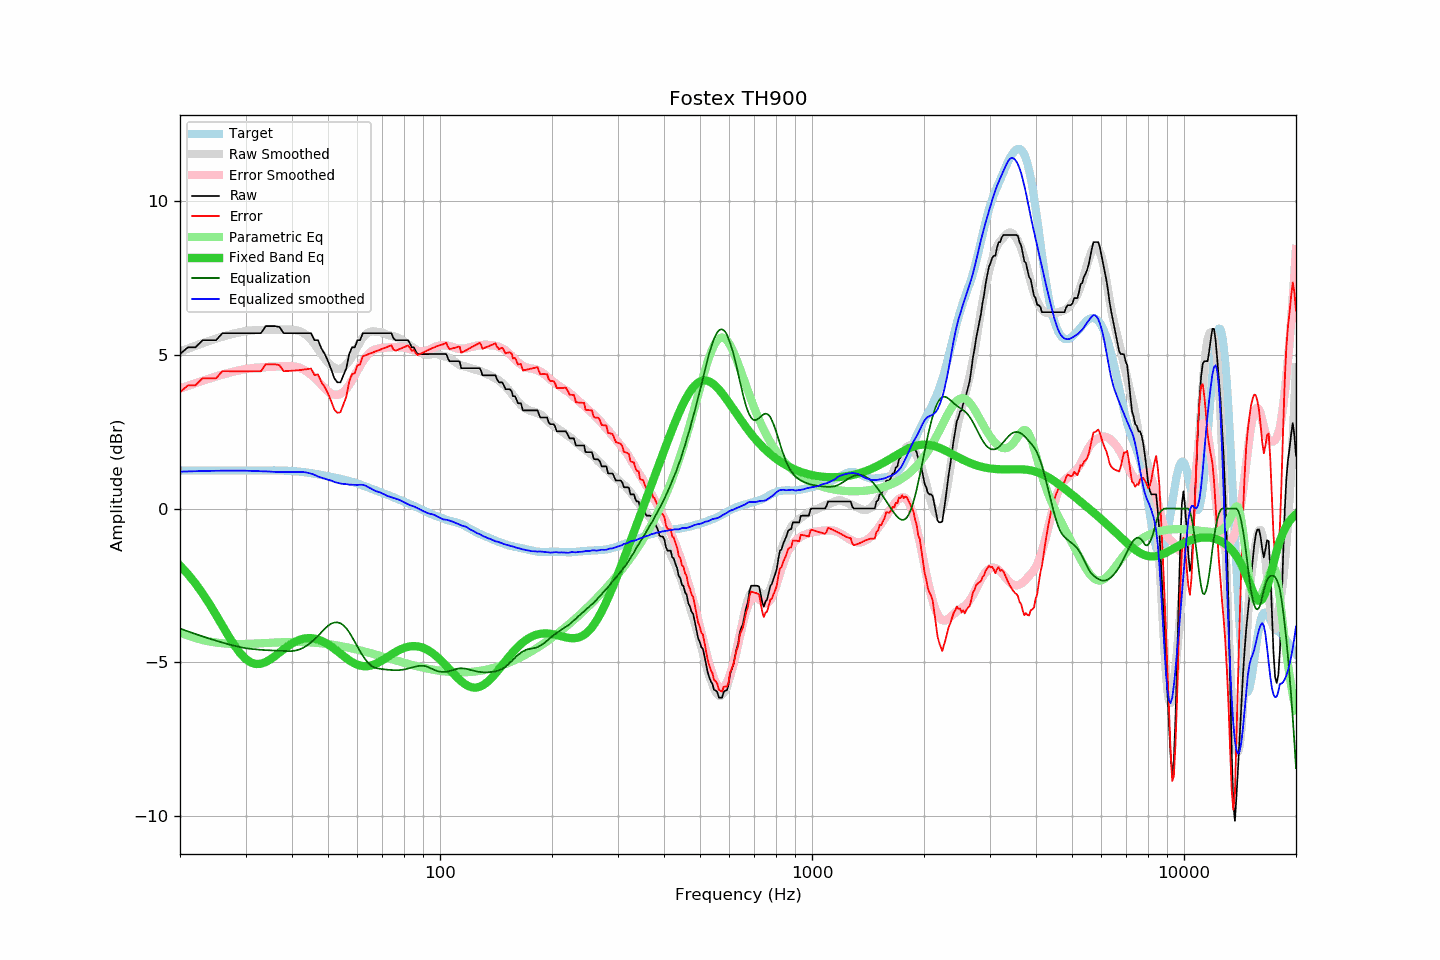

The data file committed next to this chart (first rows):
frequency, raw, error, smoothed, error_smoothed, equalization, parametric_eq, equalized_raw, equalized_smoothed, target
20, 5.02, 3.78, 5.10, 3.90, -3.90, -1.85, 1.12, 1.20, 1.24
21, 5.24, 4.00, 5.20, 3.99, -3.99, -2.13, 1.25, 1.21, 1.24
22, 5.24, 4.00, 5.29, 4.08, -4.08, -2.43, 1.17, 1.22, 1.24
23, 5.47, 4.24, 5.38, 4.15, -4.15, -2.76, 1.32, 1.22, 1.24
24, 5.47, 4.24, 5.45, 4.23, -4.23, -3.10, 1.24, 1.23, 1.24
25, 5.47, 4.24, 5.52, 4.29, -4.29, -3.45, 1.18, 1.23, 1.24
26, 5.70, 4.47, 5.59, 4.36, -4.36, -3.81, 1.35, 1.23, 1.24
27, 5.70, 4.47, 5.64, 4.41, -4.41, -4.14, 1.29, 1.23, 1.24
28, 5.70, 4.47, 5.69, 4.46, -4.46, -4.44, 1.24, 1.23, 1.24
29, 5.70, 4.47, 5.73, 4.50, -4.50, -4.69, 1.20, 1.23, 1.24
30, 5.70, 4.46, 5.77, 4.54, -4.54, -4.88, 1.17, 1.23, 1.24
31, 5.70, 4.46, 5.79, 4.56, -4.56, -5.00, 1.14, 1.23, 1.24
32, 5.70, 4.46, 5.80, 4.58, -4.58, -5.05, 1.12, 1.23, 1.24
33, 5.70, 4.46, 5.81, 4.59, -4.59, -5.04, 1.11, 1.21, 1.24
34, 5.93, 4.69, 5.81, 4.60, -4.60, -4.99, 1.33, 1.21, 1.24
35, 5.93, 4.69, 5.81, 4.61, -4.61, -4.90, 1.32, 1.20, 1.24
36, 5.93, 4.69, 5.81, 4.62, -4.62, -4.79, 1.32, 1.19, 1.24
37, 5.90, 4.66, 5.81, 4.62, -4.62, -4.68, 1.28, 1.19, 1.24
38, 5.70, 4.47, 5.82, 4.63, -4.63, -4.57, 1.07, 1.19, 1.24
39, 5.70, 4.47, 5.82, 4.63, -4.63, -4.47, 1.07, 1.19, 1.23
40, 5.70, 4.48, 5.81, 4.63, -4.63, -4.39, 1.07, 1.18, 1.22
41, 5.70, 4.49, 5.80, 4.61, -4.61, -4.32, 1.09, 1.19, 1.21
42, 5.70, 4.50, 5.77, 4.57, -4.57, -4.26, 1.13, 1.19, 1.20
43, 5.70, 4.52, 5.70, 4.52, -4.52, -4.23, 1.18, 1.19, 1.18
44, 5.70, 4.53, 5.61, 4.44, -4.44, -4.21, 1.26, 1.17, 1.17
45, 5.70, 4.55, 5.49, 4.35, -4.35, -4.21, 1.35, 1.14, 1.15
46, 5.47, 4.34, 5.35, 4.25, -4.25, -4.23, 1.22, 1.10, 1.13
47, 5.47, 4.36, 5.18, 4.14, -4.14, -4.26, 1.33, 1.04, 1.11
48, 5.20, 4.11, 5.02, 4.02, -4.02, -4.30, 1.18, 1.00, 1.09
49, 5.02, 3.95, 4.88, 3.91, -3.91, -4.35, 1.12, 0.97, 1.07
50, 4.79, 3.74, 4.75, 3.81, -3.81, -4.42, 0.98, 0.94, 1.05
51, 4.52, 3.49, 4.65, 3.74, -3.74, -4.49, 0.78, 0.91, 1.03
52, 4.23, 3.22, 4.57, 3.70, -3.70, -4.56, 0.53, 0.87, 1.01
53, 4.10, 3.11, 4.54, 3.70, -3.70, -4.64, 0.40, 0.84, 0.99
54, 4.10, 3.13, 4.54, 3.73, -3.73, -4.72, 0.37, 0.81, 0.97
55, 4.33, 3.39, 4.59, 3.79, -3.79, -4.79, 0.54, 0.80, 0.95
56, 4.56, 3.64, 4.68, 3.89, -3.89, -4.86, 0.67, 0.79, 0.92
57, 5.02, 4.12, 4.80, 4.02, -4.02, -4.93, 1.00, 0.78, 0.90
58, 5.24, 4.37, 4.95, 4.17, -4.17, -4.99, 1.07, 0.78, 0.87
59, 5.24, 4.40, 5.10, 4.33, -4.33, -5.04, 0.91, 0.77, 0.84
60, 5.47, 4.66, 5.26, 4.50, -4.50, -5.08, 0.98, 0.77, 0.81
61, 5.47, 4.69, 5.42, 4.64, -4.64, -5.10, 0.83, 0.78, 0.78
62, 5.70, 4.95, 5.55, 4.78, -4.78, -5.12, 0.92, 0.77, 0.75
63, 5.70, 4.98, 5.65, 4.90, -4.90, -5.13, 0.80, 0.75, 0.72
64, 5.70, 5.01, 5.71, 5.01, -5.01, -5.12, 0.70, 0.71, 0.69
65, 5.70, 5.04, 5.75, 5.08, -5.08, -5.11, 0.62, 0.66, 0.66
66, 5.70, 5.08, 5.76, 5.14, -5.14, -5.08, 0.56, 0.62, 0.63
67, 5.70, 5.10, 5.75, 5.18, -5.18, -5.05, 0.53, 0.58, 0.60
68, 5.70, 5.13, 5.75, 5.19, -5.19, -5.02, 0.51, 0.55, 0.57
69, 5.70, 5.16, 5.74, 5.21, -5.21, -4.97, 0.49, 0.53, 0.54
70, 5.70, 5.19, 5.71, 5.22, -5.22, -4.93, 0.48, 0.49, 0.51
71, 5.70, 5.22, 5.69, 5.23, -5.23, -4.88, 0.47, 0.46, 0.48
72, 5.70, 5.25, 5.65, 5.24, -5.24, -4.84, 0.47, 0.42, 0.45
73, 5.70, 5.28, 5.64, 5.24, -5.24, -4.79, 0.46, 0.39, 0.43
74, 5.70, 5.31, 5.62, 5.25, -5.25, -4.74, 0.46, 0.37, 0.40
75, 5.53, 5.16, 5.60, 5.25, -5.25, -4.70, 0.28, 0.35, 0.37
76, 5.47, 5.13, 5.58, 5.25, -5.25, -4.66, 0.22, 0.33, 0.34
77, 5.47, 5.16, 5.56, 5.25, -5.25, -4.62, 0.22, 0.30, 0.31
78, 5.47, 5.19, 5.52, 5.25, -5.25, -4.59, 0.22, 0.27, 0.28
79, 5.47, 5.22, 5.48, 5.24, -5.24, -4.56, 0.23, 0.24, 0.25
... 553 more rows
